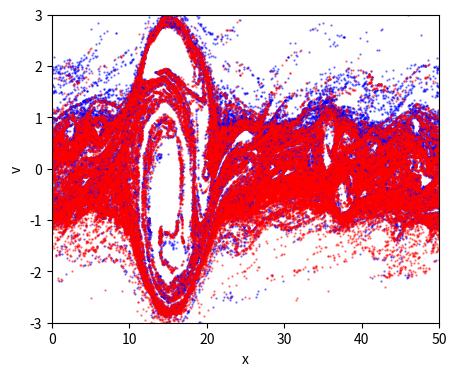

Write Python code to recreate this figure.
import numpy as np
import matplotlib.pyplot as plt
import scipy.sparse as sp
from scipy.sparse.linalg import spsolve

"""
Create Your Own Plasma PIC Simulation (With Python)
[redacted]
Simulate the 1D Two-Stream Instability
Code calculates the motions of electron under the Poisson-Maxwell equation
using the Particle-In-Cell (PIC) method
"""


def getAcc(pos, Nx, boxsize, n0, Gmtx, Lmtx):
    """
    Calculate the acceleration on each particle due to electric field
    pos      is an Nx1 matrix of particle positions
    Nx       is the number of mesh cells
    boxsize  is the domain [0,boxsize]
    n0       is the electron number density
    Gmtx     is an Nx x Nx matrix for calculating the gradient on the grid
    Lmtx     is an Nx x Nx matrix for calculating the laplacian on the grid
    a        is an Nx1 matrix of accelerations
    """
    # Calculate Electron Number Density on the Mesh by
    # placing particles into the 2 nearest bins (j & j+1, with proper weights)
    # and normalizing
    N = pos.shape[0]
    dx = boxsize / Nx
    j = np.floor(pos / dx).astype(int)
    jp1 = j + 1
    weight_j = (jp1 * dx - pos) / dx
    weight_jp1 = (pos - j * dx) / dx
    jp1 = np.mod(jp1, Nx)  # periodic BC
    n = np.bincount(j[:, 0], weights=weight_j[:, 0], minlength=Nx);
    n += np.bincount(jp1[:, 0], weights=weight_jp1[:, 0], minlength=Nx);
    n *= n0 * boxsize / N / dx
    # Solve Poisson's Equation: laplacian(phi) = n-n0
    phi_grid = spsolve(Lmtx, n - n0, permc_spec="MMD_AT_PLUS_A")
    # Apply Derivative to get the Electric field
    E_grid = - Gmtx @ phi_grid
    # Interpolate grid value onto particle locations
    E = weight_j * E_grid[j] + weight_jp1 * E_grid[jp1]
    a = -E
    return a


def main():
    """ Plasma PIC simulation """

    # Simulation parameters
    N = 100000  # Number of particles
    Nx = 500  # Number of mesh cells
    t = 0  # current time of the simulation
    tEnd = 100  # time at which simulation ends
    dt = 0.5  # timestep
    boxsize = 50  # periodic domain [0,boxsize]
    n0 = 1  # electron number density
    vb = 1  # beam velocity
    vth = 0.1  # beam width
    A = 0.01  # perturbation
    plotRealTime = True  # switch on for plotting as the simulation goes along

    # Generate Initial Conditions
    np.random.seed(42)  # set the random number generator seed
    # construct 2 opposite-moving Guassian beams
    pos = np.random.rand(N, 1) * boxsize
    vel = vth * np.random.randn(N, 1) + vb
    Nh = int(N / 2)
    vel[Nh:] *= -1
    # add perturbation
    vel *= (1 + A * np.sin(2 * np.pi * pos / boxsize))

    # Construct matrix G to computer Gradient  (1st derivative)
    dx = boxsize / Nx
    e = np.ones(Nx)
    diags = np.array([-1, 1])
    vals = np.vstack((-e, e))
    Gmtx = sp.spdiags(vals, diags, Nx, Nx)
    Gmtx = sp.lil_matrix(Gmtx)
    Gmtx[0, Nx - 1] = -1
    Gmtx[Nx - 1, 0] = 1
    Gmtx /= (2 * dx)
    Gmtx = sp.csr_matrix(Gmtx)

    # Construct matrix L to computer Laplacian (2nd derivative)
    diags = np.array([-1, 0, 1])
    vals = np.vstack((e, -2 * e, e))
    Lmtx = sp.spdiags(vals, diags, Nx, Nx)
    Lmtx = sp.lil_matrix(Lmtx)
    Lmtx[0, Nx - 1] = 1
    Lmtx[Nx - 1, 0] = 1
    Lmtx /= dx ** 2
    Lmtx = sp.csr_matrix(Lmtx)

    # calculate initial accelerations
    acc = getAcc(pos, Nx, boxsize, n0, Gmtx, Lmtx)

    # number of timesteps
    Nt = int(np.ceil(tEnd / dt))

    # prep figure
    fig = plt.figure(figsize=(5, 4), dpi=80)

    # Simulation Main Loop
    for i in range(Nt):
        # (1/2) kick
        vel += acc * dt / 2.0

        # drift (and apply periodic boundary conditions)
        pos += vel * dt
        pos = np.mod(pos, boxsize)

        # update accelerations
        acc = getAcc(pos, Nx, boxsize, n0, Gmtx, Lmtx)

        # (1/2) kick
        vel += acc * dt / 2.0

        # update time
        t += dt

        # plot in real time - color 1/2 particles blue, other half red
        if plotRealTime or (i == Nt - 1):
            plt.cla()
            plt.scatter(pos[0:Nh], vel[0:Nh], s=.4, color='blue', alpha=0.5)
            plt.scatter(pos[Nh:], vel[Nh:], s=.4, color='red', alpha=0.5)
            plt.axis([0, boxsize, -3 * vb, 3 * vb])
            #plt.title(f'Timestep={i}')
            plt.pause(0.001)

    # Save figure
    plt.xlabel('x')
    plt.ylabel('v')
    plt.savefig('pic.png', dpi=240)
    plt.show()

    return 0


if __name__ == "__main__":
    main()